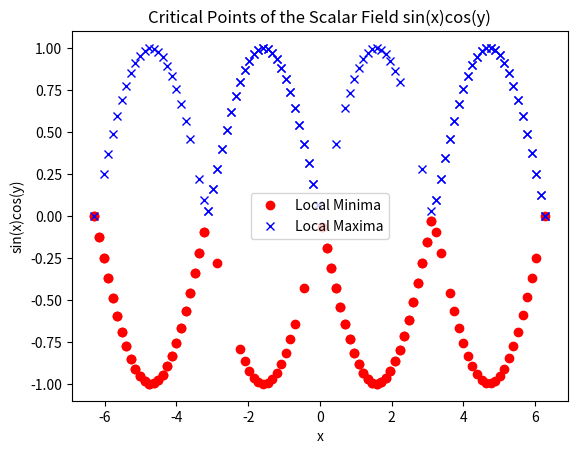

Generate this figure with matplotlib:
#linear version
import numpy as np
import matplotlib.pyplot as plt
from scipy.signal import argrelextrema

# Define the scalar field function
def scalar_field_function(x, y):
    return np.sin(x) * np.cos(y)

# Create a mesh grid for the scalar field
x = np.linspace(-2 * np.pi, 2 * np.pi, 100)
y = np.linspace(-2 * np.pi, 2 * np.pi, 100)
X, Y = np.meshgrid(x, y)

# Calculate the scalar field values
Z = scalar_field_function(X, Y)

# Find critical points
local_min = argrelextrema(Z, np.less)
local_max = argrelextrema(Z, np.greater)

# Visualize the scalar values for critical points
plt.plot(x[local_min[1]], Z[local_min], 'ro', label='Local Minima')
plt.plot(x[local_max[1]], Z[local_max], 'bx', label='Local Maxima')

plt.xlabel('x')
plt.ylabel('sin(x)cos(y)')
plt.title('Critical Points of the Scalar Field sin(x)cos(y)')
plt.legend()
plt.show()
